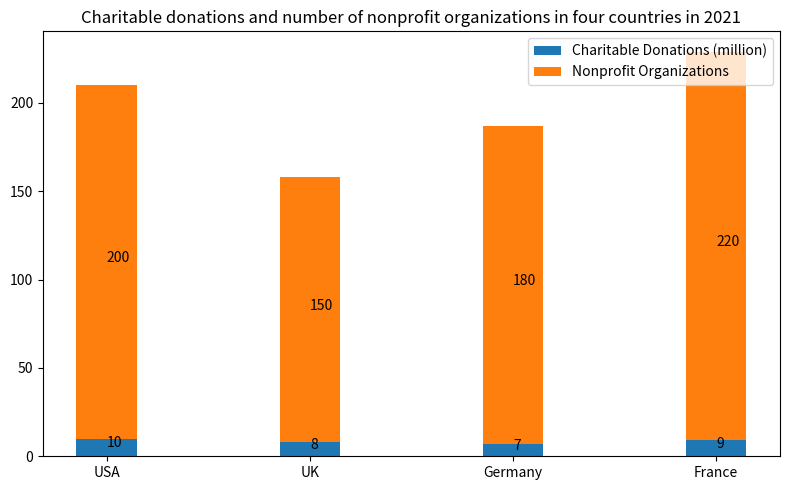

Reproduce this figure in Python. (Note: this script raises an exception after producing the figure.)

import matplotlib.pyplot as plt
fig = plt.figure(figsize=(8, 5))
ax = fig.add_subplot()

country = ["USA", "UK", "Germany", "France"]
charitable_donations = [10, 8, 7, 9]
nonprofit_organizations = [200, 150, 180, 220]

ax.bar(country, charitable_donations, width=0.3, bottom=0, label="Charitable Donations (million)")
ax.bar(country, nonprofit_organizations, width=0.3, bottom=charitable_donations, label="Nonprofit Organizations")

# place the labels in the middle of the bars
for i, donation in enumerate(charitable_donations):
    ax.annotate(str(donation), xy=(i, donation/2))
for i, organization in enumerate(nonprofit_organizations):
    ax.annotate(str(organization), xy=(i, charitable_donations[i] + organization/2))

ax.set_xticks(range(len(country)))
ax.set_xticklabels(country)
ax.set_title("Charitable donations and number of nonprofit organizations in four countries in 2021")
ax.legend(loc="upper right")

fig.tight_layout()
plt.savefig("Bar Chart/png/127.png")

plt.clf()
